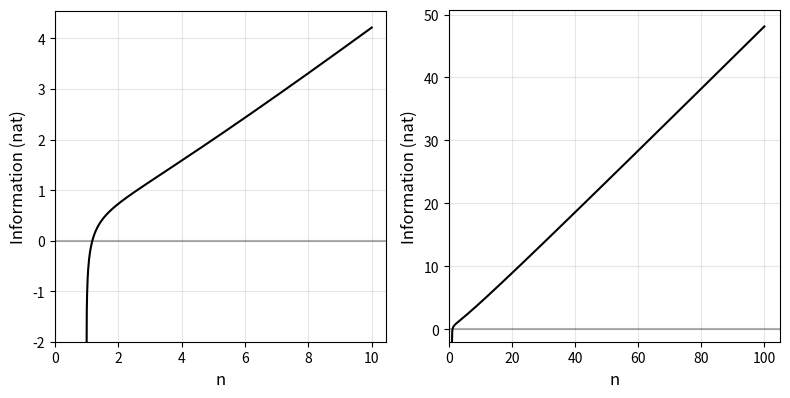

This chart was generated by the following Python code:
import numpy as np
import matplotlib.pyplot as plt

def information_function(n):
    # Calculate (n-1)/2 + (1/2)*log(2π(n-1)) - log(n)
    return (n-1)/2 + 0.5*np.log(2*np.pi*(n-1)) - np.log(n)

# Create two subplots side by side
fig, (ax1, ax2) = plt.subplots(1, 2, figsize=(8, 4))

# Left plot (n from 0 to 10)
n_values1 = np.linspace(1.001, 10, 1000)
info_values1 = information_function(n_values1)
ax1.plot(n_values1, info_values1, 'k-', label='E(code length)', linewidth=1.5)
ax1.grid(True, alpha=0.3)
ax1.set_xlabel('n', fontsize=12)
ax1.set_xlim(0, None)
ax1.set_ylabel('Information (nat)', fontsize=12)
ax1.set_ylim(-2, None)
ax1.tick_params(axis='both', which='major', labelsize=10)
ax1.axhline(y=0, color='k', linestyle='-', alpha=0.3)
ax1.axvline(x=0, color='k', linestyle='-', alpha=0.3)
ax1.set_aspect(1.0/ax1.get_data_ratio(), adjustable='box')

# Right plot (n from 0 to 100)
n_values2 = np.linspace(1.001, 100, 1000)
info_values2 = information_function(n_values2)
ax2.plot(n_values2, info_values2, 'k-',label='E(code length)', linewidth=1.5)
ax2.grid(True, alpha=0.3)
ax2.set_xlabel('n', fontsize=12)
ax2.set_xlim(0,None)
ax2.set_ylabel('Information (nat)', fontsize=12)
ax2.set_ylim(-2, None)
ax2.tick_params(axis='both', which='major', labelsize=10)
ax2.axhline(y=0, color='k', linestyle='-', alpha=0.3)
ax2.axvline(x=0, color='k', linestyle='-', alpha=0.3)
ax2.set_aspect(1.0/ax2.get_data_ratio(), adjustable='box')

plt.tight_layout()
plt.savefig('neglnpdf1.svg', bbox_inches='tight')
plt.show()
